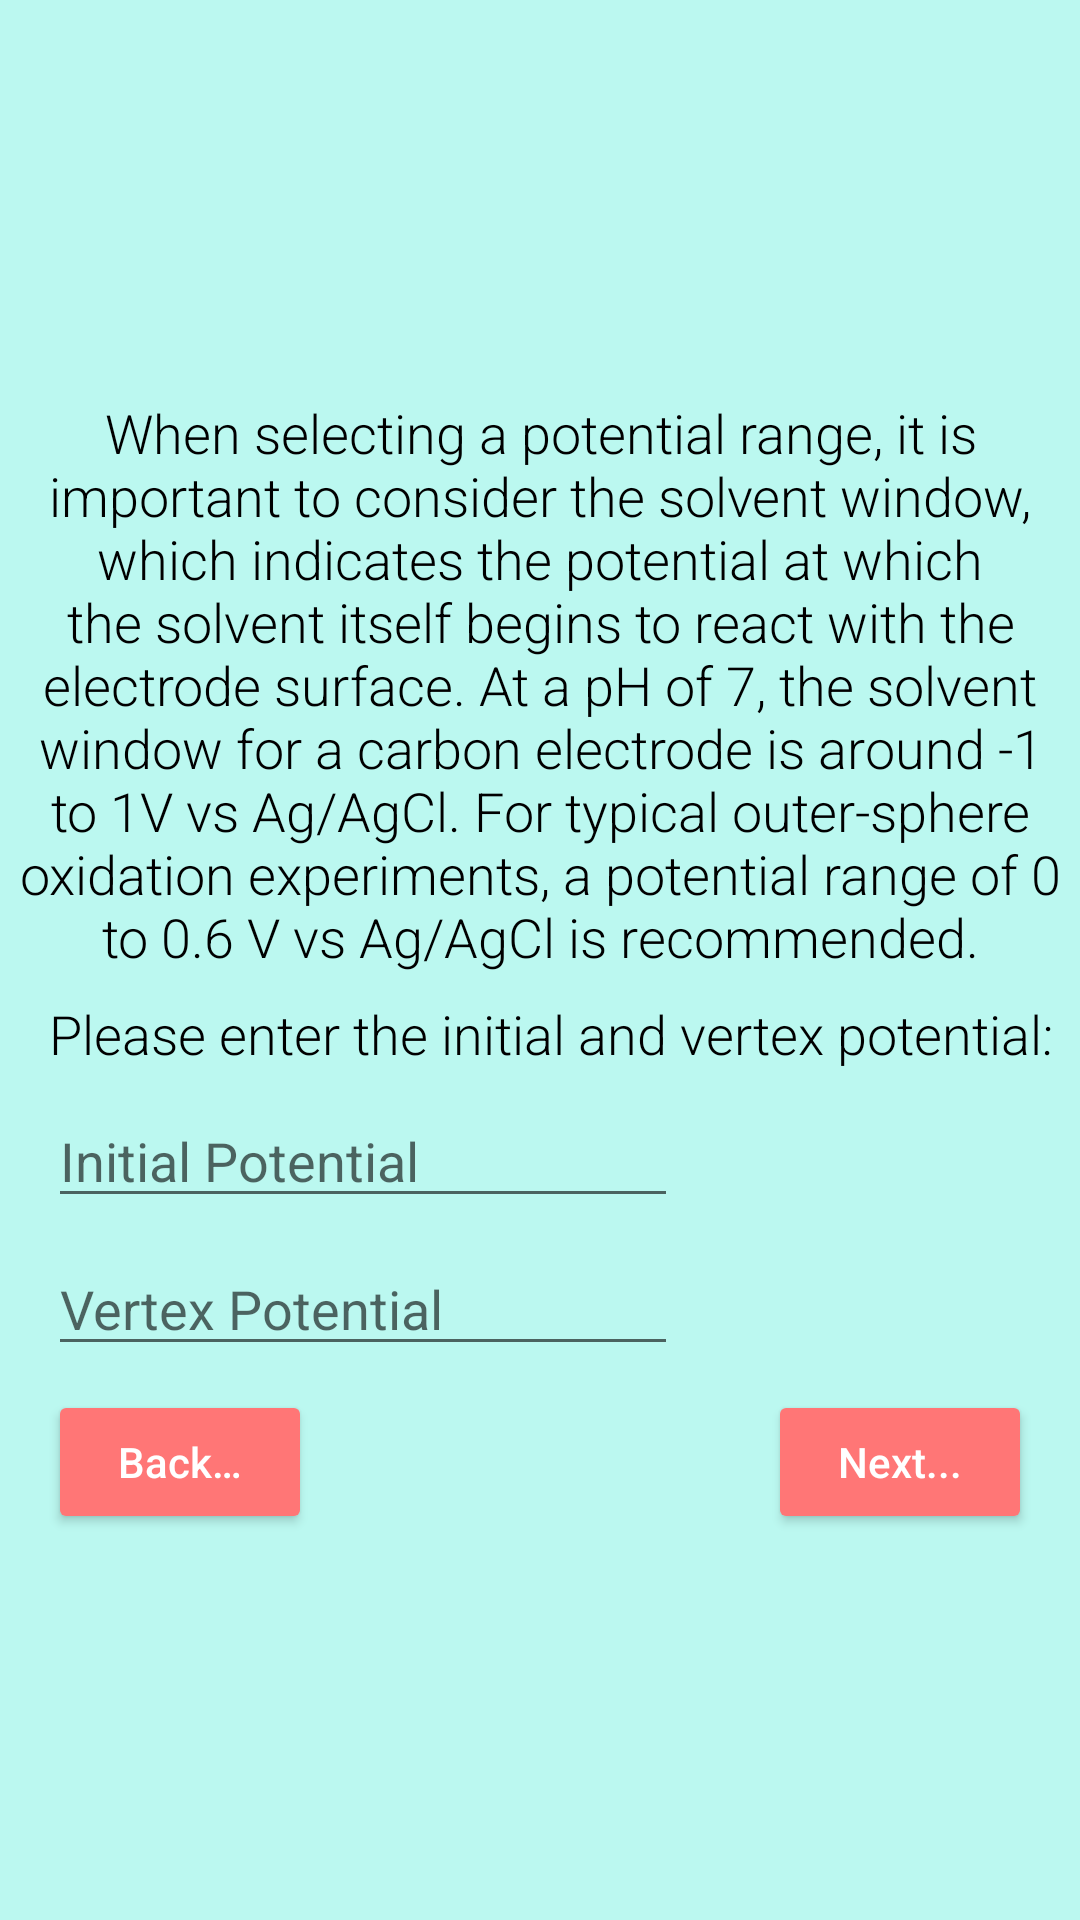

Layout XML and referenced resources for this Android screen:
<!-- AndroidManifest.xml: application theme AppTheme -->
<!-- res/layout/guide_ninth_screen.xml -->
<?xml version="1.0" encoding="utf-8"?>
<ScrollView xmlns:android="http://schemas.android.com/apk/res/android"
    xmlns:app="http://schemas.android.com/apk/res-auto"
    android:layout_width="match_parent"
    android:layout_height="match_parent"
    android:background="#FFBBF8F0">


    <androidx.constraintlayout.widget.ConstraintLayout
        android:layout_width="match_parent"
        android:layout_height="match_parent"
        android:isScrollContainer="true"
        android:orientation="vertical"
        android:scrollbars="vertical">

        <ImageView
            android:id="@+id/logo"
            android:layout_width="100dp"
            android:layout_height="100dp"
            android:layout_marginTop="16dp"
            android:contentDescription="@string/sweepstat_experimental_assistant_image"
            app:layout_constraintEnd_toEndOf="parent"
            app:layout_constraintStart_toStartOf="parent"
            app:layout_constraintTop_toTopOf="parent"
            app:srcCompat="@drawable/sweephelper" />

        <TextView
            android:id="@+id/solvent_window"
            android:layout_width="wrap_content"
            android:layout_height="wrap_content"
            android:layout_marginStart="16dp"
            android:layout_marginTop="16dp"
            android:layout_marginEnd="16dp"
            android:fontFamily="sans-serif-light"
            android:text="@string/solvent_window_text"
            android:textAlignment="center"
            android:textColor="@android:color/black"
            android:textSize="18sp"
            app:layout_constraintEnd_toEndOf="parent"
            app:layout_constraintStart_toStartOf="parent"
            app:layout_constraintTop_toBottomOf="@+id/logo" />

        <TextView
            android:id="@+id/initial_vertex_potential_prompt"
            android:layout_width="wrap_content"
            android:layout_height="wrap_content"
            android:layout_marginStart="16dp"
            android:layout_marginTop="8dp"
            android:fontFamily="sans-serif-light"
            android:text="@string/intial_vertex_potential"
            android:textAlignment="center"
            android:textColor="@android:color/black"
            android:textSize="18sp"
            app:layout_constraintStart_toStartOf="parent"
            app:layout_constraintTop_toBottomOf="@+id/solvent_window" />

        <EditText
            android:id="@+id/initial_Potential"
            android:layout_width="wrap_content"
            android:layout_height="wrap_content"
            android:layout_marginStart="16dp"
            android:layout_marginTop="8dp"
            android:ems="10"
            android:hint="@string/initial_potential"
            android:importantForAutofill="no"
            android:inputType="numberSigned|numberDecimal"
            app:layout_constraintStart_toStartOf="parent"
            app:layout_constraintTop_toBottomOf="@+id/initial_vertex_potential_prompt" />

        <EditText
            android:id="@+id/vertex_Potential"
            android:layout_width="wrap_content"
            android:layout_height="wrap_content"
            android:layout_marginStart="16dp"
            android:layout_marginTop="8dp"
            android:ems="10"
            android:hint="@string/vertex_potential"
            android:importantForAutofill="no"
            android:inputType="numberSigned|numberDecimal"
            app:layout_constraintStart_toStartOf="parent"
            app:layout_constraintTop_toBottomOf="@+id/initial_Potential" />

        <Button
            android:id="@+id/nextButtonScreen9"
            style="@style/Widget.AppCompat.Button.Colored"
            android:layout_width="wrap_content"
            android:layout_height="wrap_content"
            android:layout_marginTop="8dp"
            android:layout_marginEnd="16dp"
            android:layout_marginBottom="16dp"
            android:onClick="onClick"
            android:text="@string/next"
            android:textAllCaps="false"
            app:layout_constraintBottom_toBottomOf="parent"
            app:layout_constraintEnd_toEndOf="parent"
            app:layout_constraintTop_toBottomOf="@+id/vertex_Potential" />

        <Button
            android:id="@+id/backButtonScreen9"
            style="@style/Widget.AppCompat.Button.Colored"
            android:layout_width="wrap_content"
            android:layout_height="wrap_content"
            android:layout_marginStart="16dp"
            android:layout_marginTop="8dp"
            android:layout_marginBottom="16dp"
            android:onClick="onClick"
            android:text="@string/back"
            android:textAllCaps="false"
            app:layout_constraintBottom_toBottomOf="parent"
            app:layout_constraintStart_toStartOf="parent"
            app:layout_constraintTop_toBottomOf="@+id/vertex_Potential" />
    </androidx.constraintlayout.widget.ConstraintLayout>
</ScrollView>
<!-- resources referenced by this layout -->
<resources>
  <string name="back">Back…</string>
  <string name="initial_potential">Initial Potential</string>
  <string name="intial_vertex_potential">Please enter the initial and vertex potential:</string>
  <string name="next">Next...</string>
  <string name="solvent_window_text">When selecting a potential range, it is important to consider the solvent window, which indicates the potential at which the solvent itself begins to react with the electrode surface. At a pH of 7, the solvent window for a carbon electrode is around -1 to 1V vs Ag/AgCl. For typical outer-sphere oxidation experiments, a potential range of 0 to 0.6 V vs Ag/AgCl is recommended.</string>
  <string name="sweepstat_experimental_assistant_image">SweepStat Experimental Assistant image</string>
  <string name="vertex_potential">Vertex Potential</string>
  <style name="AppTheme" parent="Theme.AppCompat.Light.DarkActionBar">
          
          <item name="colorPrimary">@color/colorPrimary</item>
          <item name="colorPrimaryDark">@color/colorPrimaryDark</item>
          <item name="colorAccent">#FF7676</item>
      </style>
  <!-- not gathered from this repository: default colours our renderer supplied (Android Studio template values) -->
  <color name="colorPrimary">#FF6200EE</color>
  <color name="colorPrimaryDark">#FF3700B3</color>
</resources>
